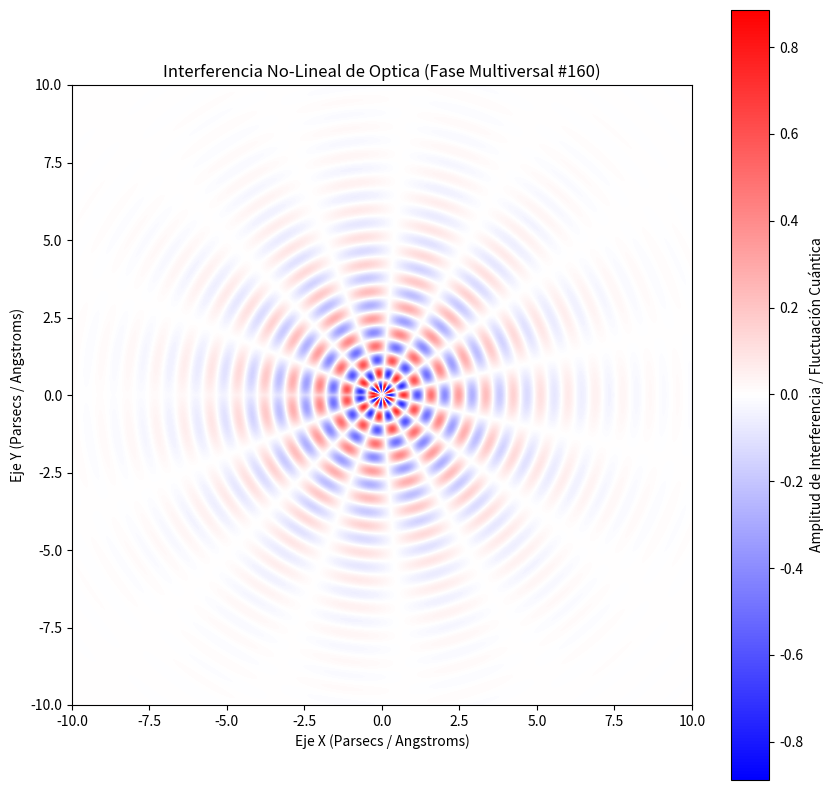

The matplotlib source for this figure:
%matplotlib inline
# Simulación Multiversal: Optica - Variante 160
import numpy as np
import matplotlib.pyplot as plt

# Parámetros Físicos No-Lineales
omega_1 = 7.097
omega_2 = 7.37
lambda_decay = 0.442
phase_shift = 2.818

x = np.linspace(-10, 10, 800)
y = np.linspace(-10, 10, 800)
X, Y = np.meshgrid(x, y)

# Dinámica de Fluidos / Campos Tensor-Escalares (Fase Multiversal)
R = np.sqrt(X**2 + Y**2) + 1e-5
Z = (np.sin(omega_1 * R + phase_shift) * np.cos(omega_2 * np.arctan2(Y, X))) * np.exp(-lambda_decay * R)

plt.figure(figsize=(10, 10))
plt.imshow(Z, cmap='bwr', extent=[-10, 10, -10, 10], origin='lower')
plt.colorbar(label='Amplitud de Interferencia / Fluctuación Cuántica')
plt.title(r'Interferencia No-Lineal de Optica (Fase Multiversal #160)')
plt.xlabel('Eje X (Parsecs / Angstroms)')
plt.ylabel('Eje Y (Parsecs / Angstroms)')
plt.show()
